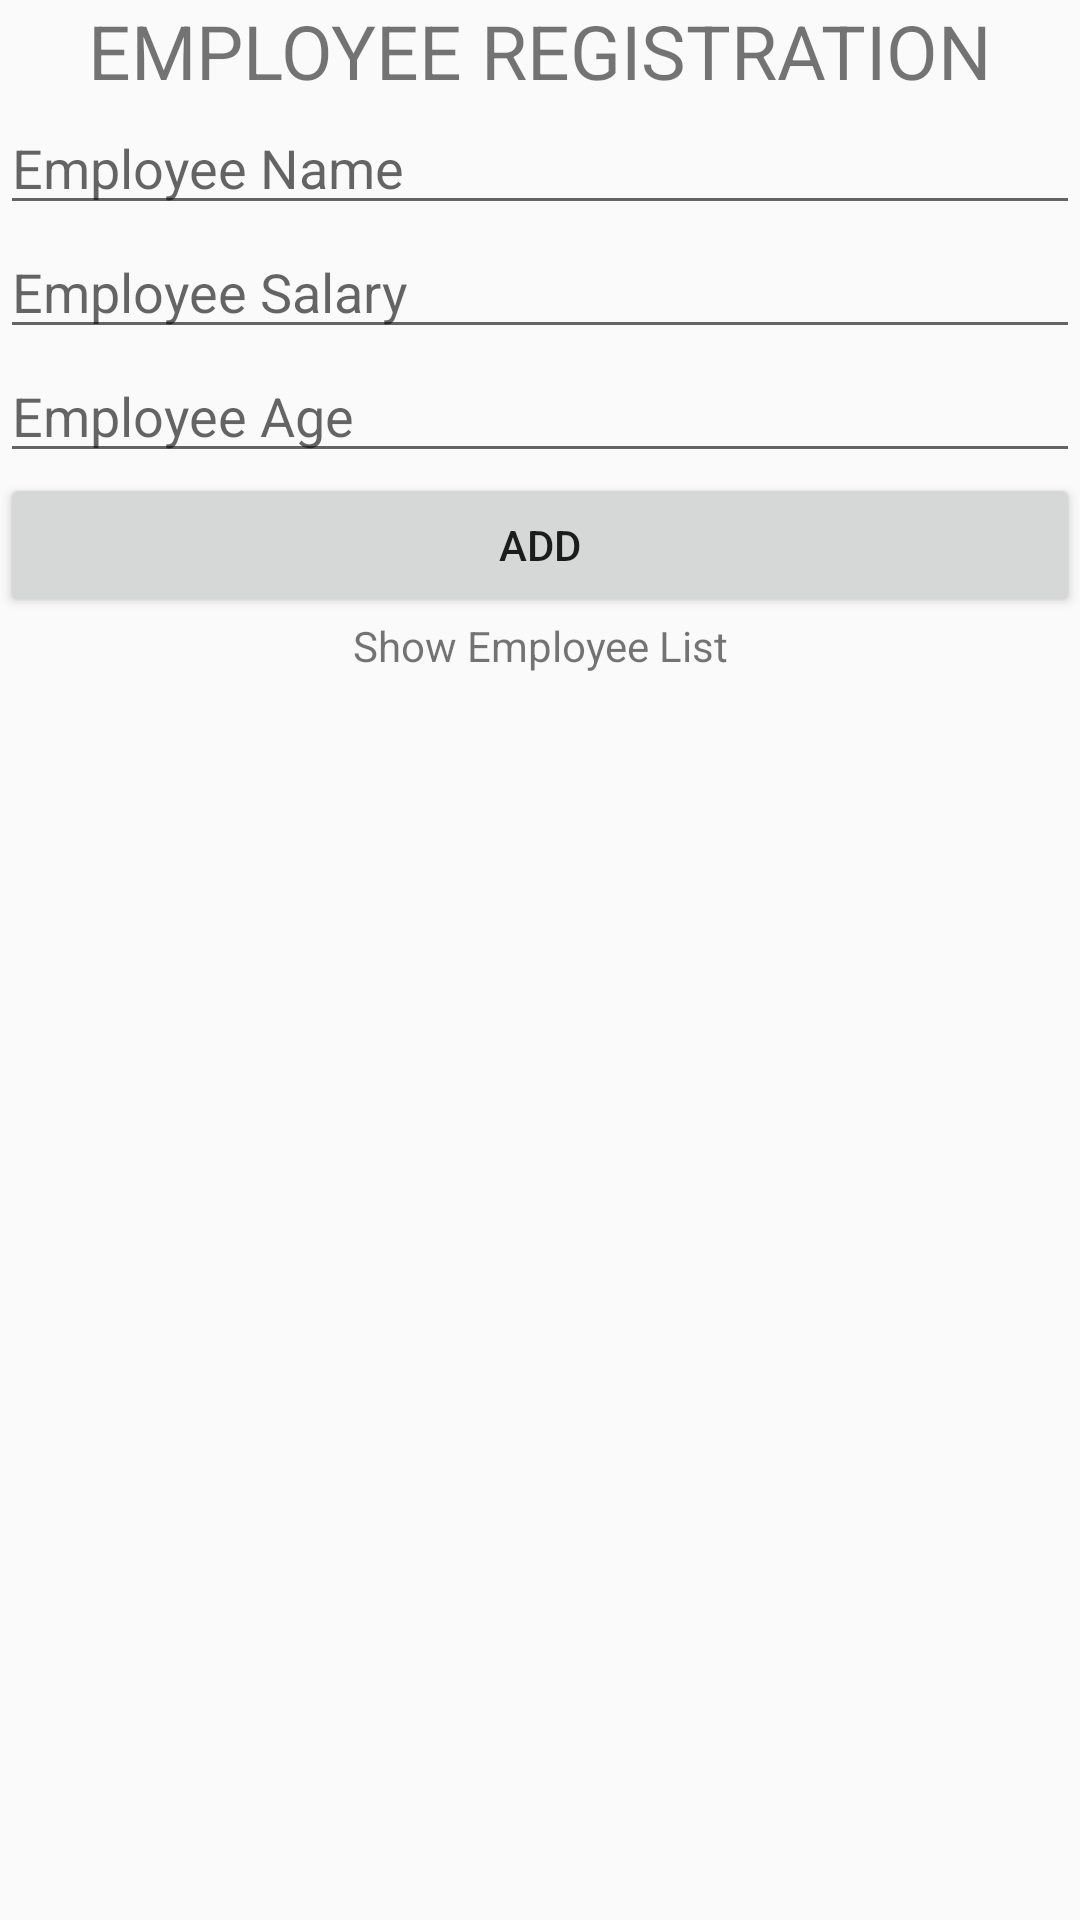

Write the Android layout XML for this screen, with the resource values it uses.
<!-- AndroidManifest.xml: application theme AppTheme -->
<!-- res/layout/activity_retrofit_emp.xml -->
<?xml version="1.0" encoding="utf-8"?>
<LinearLayout xmlns:android="http://schemas.android.com/apk/res/android"
    android:layout_width="match_parent"
    android:layout_height="match_parent"
    android:orientation="vertical">

    <TextView
        android:layout_width="match_parent"
        android:layout_height="wrap_content"
        android:layout_gravity="center"
        android:text="Employee Registration"
        android:textSize="25sp"
        android:gravity="center"
        android:textAllCaps="true" />

    <EditText
        android:id="@+id/empName"
        android:layout_width="match_parent"
        android:layout_height="wrap_content"
        android:hint="Employee Name" />

    <EditText
        android:id="@+id/empSalary"
        android:layout_width="match_parent"
        android:layout_height="wrap_content"
        android:hint="Employee Salary" />

    <EditText
        android:id="@+id/empAge"
        android:layout_width="match_parent"
        android:layout_height="wrap_content"
        android:hint="Employee Age" />

    <Button
        android:id="@+id/addButton"
        android:layout_width="match_parent"
        android:layout_height="wrap_content"
        android:text="Add"/>

    <TextView
        android:id="@+id/showEmp"
        android:layout_width="match_parent"
        android:layout_height="wrap_content"
        android:gravity="center"
        android:text="Show Employee List"/>



</LinearLayout>
<!-- resources referenced by this layout -->
<resources>
  <style name="AppTheme" parent="Theme.AppCompat.Light.DarkActionBar">
          
          <item name="colorPrimary">@color/colorPrimary</item>
          <item name="colorPrimaryDark">@color/colorPrimaryDark</item>
          <item name="colorAccent">@color/colorAccent</item>
      </style>
  <!-- not gathered from this repository: default colours our renderer supplied (Android Studio template values) -->
  <color name="colorPrimary">#FF6200EE</color>
  <color name="colorPrimaryDark">#FF3700B3</color>
  <color name="colorAccent">#FF03DAC5</color>
</resources>
